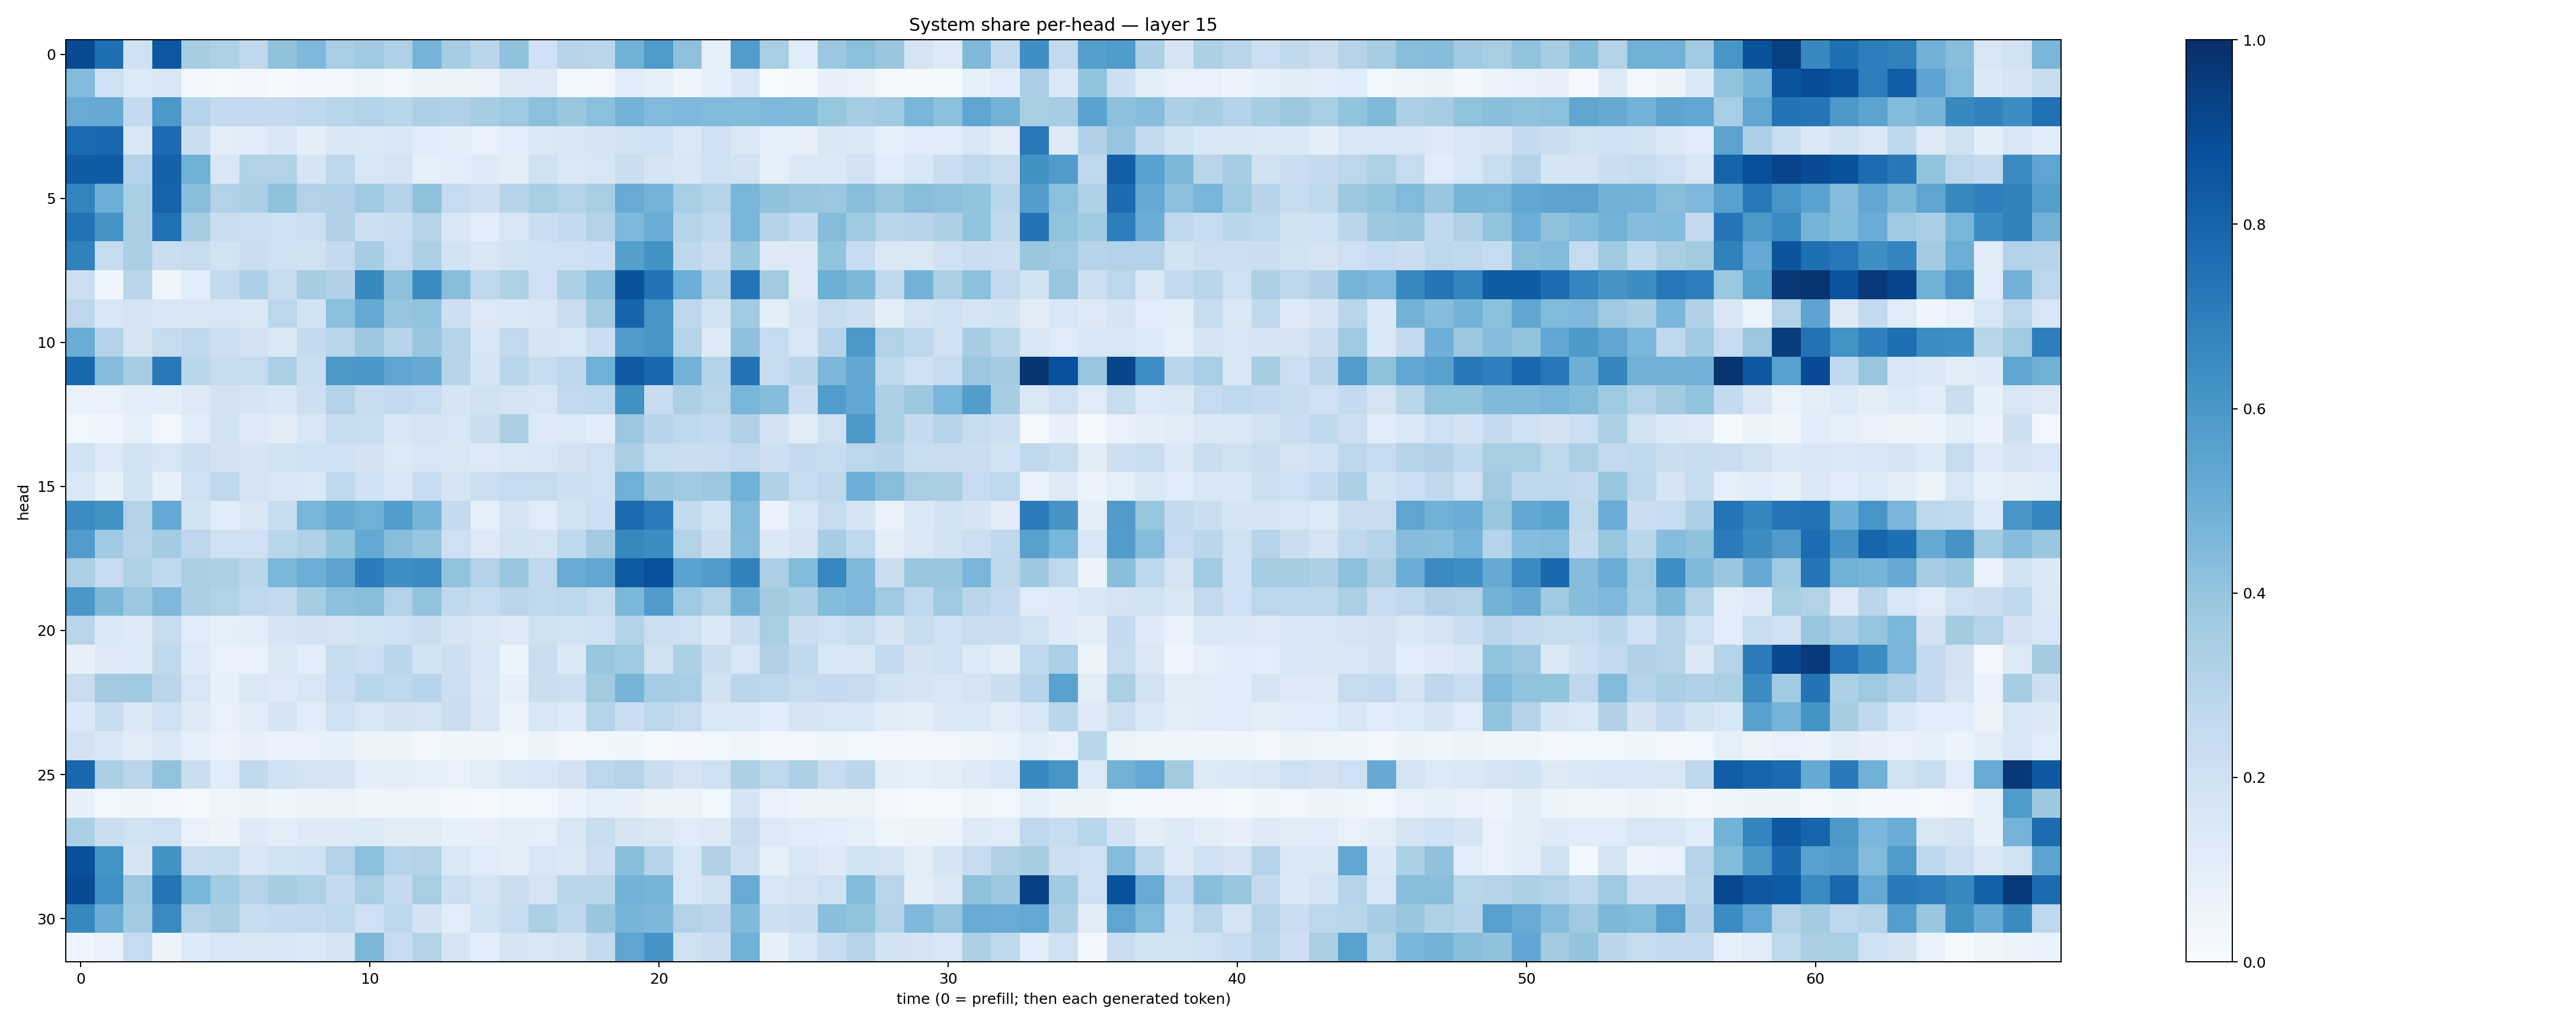

The data file committed next to this chart (first rows):
0.8975842, 0.75628793, 0.20191744, 0.84756726, 0.35313392, 0.3217574, 0.27120224, 0.40971085, 0.45149332, 0.3463518, 0.36947384, 0.3233563, 0.47610515, 0.35451642, 0.2874757, 0.40652692, 0.20200573, 0.2946829, 0.28332084, 0.4846504, 0.5882627, 0.4106374, 0.090868704, 0.5778605
0.4418, 0.2074, 0.1342, 0.1557, 0.02685, 0.02277, 0.02701, 0.01259, 0.02418, 0.02538, 0.048, 0.02415, 0.0603, 0.0574, 0.06376, 0.127, 0.1297, 0.03704, 0.03209, 0.115, 0.0841, 0.04088, 0.09289, 0.1547
0.5083, 0.5153, 0.2551, 0.5949, 0.2998, 0.2563, 0.2508, 0.2521, 0.2705, 0.2923, 0.3099, 0.2871, 0.3257, 0.3168, 0.3495, 0.3736, 0.4215, 0.3903, 0.4211, 0.48, 0.4427, 0.4521, 0.4439, 0.4393
0.777, 0.7888, 0.1591, 0.7704, 0.2256, 0.1026, 0.1153, 0.1492, 0.1014, 0.1507, 0.1439, 0.1548, 0.1143, 0.09984, 0.07513, 0.1064, 0.1462, 0.1508, 0.1685, 0.191, 0.2025, 0.1449, 0.2097, 0.1422
0.83, 0.8313, 0.3083, 0.8077, 0.4905, 0.1541, 0.314, 0.3136, 0.1699, 0.276, 0.1543, 0.176, 0.09333, 0.1057, 0.1218, 0.1023, 0.1959, 0.1414, 0.1581, 0.2199, 0.1795, 0.1502, 0.1999, 0.1815
0.6774, 0.4995, 0.3464, 0.8013, 0.4276, 0.3159, 0.3389, 0.4127, 0.3103, 0.3193, 0.3704, 0.3081, 0.414, 0.2494, 0.2118, 0.2981, 0.3446, 0.3021, 0.3426, 0.51, 0.4734, 0.3452, 0.303, 0.4653
0.744, 0.613, 0.3387, 0.7502, 0.354, 0.2276, 0.2139, 0.2076, 0.2178, 0.3201, 0.2136, 0.2284, 0.3037, 0.1489, 0.1083, 0.1614, 0.2212, 0.2558, 0.3118, 0.4508, 0.5026, 0.301, 0.2685, 0.4677
0.6851, 0.2443, 0.3393, 0.2218, 0.2413, 0.1881, 0.2205, 0.2092, 0.1959, 0.2523, 0.3521, 0.2498, 0.3244, 0.186, 0.1495, 0.1866, 0.2028, 0.2092, 0.213, 0.5656, 0.6223, 0.2754, 0.2278, 0.388
0.217, 0.03994, 0.2827, 0.04599, 0.1091, 0.2564, 0.3279, 0.2396, 0.3541, 0.3189, 0.66, 0.4146, 0.6559, 0.4284, 0.2661, 0.3229, 0.2018, 0.3296, 0.4163, 0.8671, 0.742, 0.4971, 0.3208, 0.7349
0.2758, 0.1558, 0.1752, 0.1533, 0.1504, 0.1602, 0.1428, 0.2775, 0.1871, 0.4201, 0.5232, 0.395, 0.4057, 0.2127, 0.126, 0.1381, 0.1517, 0.2195, 0.3606, 0.7971, 0.6071, 0.275, 0.1866, 0.3634
0.5043, 0.3069, 0.1787, 0.2432, 0.27, 0.2146, 0.1811, 0.1437, 0.2574, 0.2899, 0.376, 0.296, 0.3868, 0.299, 0.1608, 0.259, 0.1677, 0.1638, 0.2203, 0.5781, 0.6049, 0.3045, 0.127, 0.4142
0.7786, 0.4364, 0.3492, 0.7154, 0.2867, 0.2364, 0.2446, 0.3321, 0.232, 0.5945, 0.5989, 0.5352, 0.5145, 0.2937, 0.171, 0.2914, 0.2375, 0.2755, 0.4914, 0.8389, 0.7845, 0.4789, 0.305, 0.7385
0.06873, 0.07035, 0.1078, 0.1026, 0.1292, 0.1815, 0.1662, 0.156, 0.2136, 0.3083, 0.2372, 0.2616, 0.2316, 0.1675, 0.1977, 0.1723, 0.1593, 0.2606, 0.2641, 0.6254, 0.2376, 0.3265, 0.2928, 0.4682
0.03851, 0.04254, 0.08902, 0.03483, 0.117, 0.1937, 0.1312, 0.1107, 0.1576, 0.2407, 0.2321, 0.1537, 0.1771, 0.1607, 0.2247, 0.3391, 0.1322, 0.1347, 0.1166, 0.3807, 0.2967, 0.2673, 0.2592, 0.3193
0.1919, 0.132, 0.1937, 0.1608, 0.2144, 0.1815, 0.1693, 0.1901, 0.202, 0.1994, 0.1802, 0.1333, 0.1591, 0.1489, 0.132, 0.1465, 0.1552, 0.1824, 0.2034, 0.3389, 0.2317, 0.2208, 0.2281, 0.2611
0.1412, 0.08407, 0.1847, 0.08217, 0.2089, 0.2711, 0.1759, 0.1526, 0.1484, 0.2668, 0.2024, 0.1529, 0.2423, 0.1711, 0.2172, 0.2462, 0.2446, 0.2117, 0.206, 0.4892, 0.3898, 0.3683, 0.3809, 0.4851
0.6456, 0.6242, 0.3151, 0.5212, 0.1953, 0.1148, 0.1513, 0.238, 0.4651, 0.5181, 0.4907, 0.5716, 0.4716, 0.2506, 0.09115, 0.1762, 0.1173, 0.1918, 0.2111, 0.7738, 0.7087, 0.2595, 0.185, 0.4438
0.5765, 0.3674, 0.2987, 0.3584, 0.2756, 0.2056, 0.2103, 0.2906, 0.3168, 0.4002, 0.5212, 0.4262, 0.3983, 0.2081, 0.1321, 0.1938, 0.1794, 0.2681, 0.3627, 0.6618, 0.6407, 0.3109, 0.2231, 0.4372
0.3356, 0.2468, 0.3221, 0.2672, 0.3362, 0.3258, 0.2886, 0.4597, 0.4969, 0.5432, 0.7055, 0.6346, 0.6501, 0.4028, 0.3111, 0.3878, 0.2726, 0.511, 0.5291, 0.8325, 0.8738, 0.5486, 0.5792, 0.6845
0.6001, 0.4546, 0.3814, 0.4505, 0.3361, 0.3134, 0.2665, 0.2579, 0.3521, 0.4158, 0.4291, 0.3109, 0.4044, 0.2631, 0.2452, 0.2851, 0.2671, 0.2808, 0.2421, 0.4588, 0.5786, 0.3726, 0.3122, 0.4834
0.2897, 0.1399, 0.1218, 0.2428, 0.1195, 0.09255, 0.1044, 0.1698, 0.1831, 0.1732, 0.1908, 0.2056, 0.2204, 0.1667, 0.1418, 0.1257, 0.1985, 0.188, 0.1993, 0.3118, 0.2153, 0.2077, 0.1377, 0.2226
0.07876, 0.1307, 0.1345, 0.2731, 0.1276, 0.07468, 0.07332, 0.1403, 0.1077, 0.237, 0.2169, 0.2839, 0.1869, 0.2144, 0.1559, 0.05323, 0.2295, 0.1418, 0.3941, 0.3737, 0.1991, 0.3291, 0.2193, 0.1586
0.227, 0.3615, 0.3709, 0.2836, 0.1608, 0.08569, 0.1483, 0.1302, 0.1578, 0.2342, 0.2884, 0.2719, 0.2981, 0.2152, 0.1428, 0.07995, 0.219, 0.2163, 0.3608, 0.4712, 0.3544, 0.3448, 0.1957, 0.2825
0.1405, 0.2382, 0.1452, 0.2051, 0.1283, 0.07141, 0.11, 0.1653, 0.1142, 0.2041, 0.1573, 0.1834, 0.1769, 0.2205, 0.1488, 0.06223, 0.1609, 0.1331, 0.3004, 0.2255, 0.2802, 0.2443, 0.1449, 0.1462
0.1822, 0.1528, 0.1126, 0.1478, 0.08986, 0.06252, 0.08042, 0.06885, 0.07717, 0.0856, 0.05902, 0.0529, 0.03118, 0.04375, 0.04664, 0.03657, 0.05972, 0.03414, 0.03678, 0.04291, 0.01863, 0.03004, 0.0375, 0.04778
0.7866, 0.3375, 0.2828, 0.4035, 0.2259, 0.1142, 0.2637, 0.202, 0.1768, 0.1689, 0.09974, 0.09721, 0.08711, 0.07494, 0.1051, 0.1451, 0.156, 0.1798, 0.2789, 0.3025, 0.2236, 0.1746, 0.2108, 0.3258
0.08026, 0.03699, 0.04568, 0.0301, 0.02222, 0.03996, 0.05581, 0.0425, 0.05611, 0.06564, 0.04175, 0.0494, 0.04149, 0.02433, 0.02164, 0.03845, 0.03783, 0.06709, 0.09051, 0.07979, 0.0575, 0.05094, 0.03727, 0.1648
0.3377, 0.2199, 0.1884, 0.2032, 0.07331, 0.06083, 0.1284, 0.1037, 0.1315, 0.1243, 0.1335, 0.1132, 0.1109, 0.08586, 0.08048, 0.09905, 0.09319, 0.1531, 0.2323, 0.167, 0.1508, 0.1188, 0.1254, 0.2345
0.8775, 0.6201, 0.1651, 0.6232, 0.2304, 0.2387, 0.1536, 0.1932, 0.2018, 0.3115, 0.419, 0.299, 0.3163, 0.1437, 0.1209, 0.1009, 0.1591, 0.1464, 0.2126, 0.4225, 0.3041, 0.1619, 0.3179, 0.2133
0.8935, 0.6322, 0.3822, 0.7347, 0.462, 0.367, 0.2998, 0.3486, 0.3208, 0.2535, 0.3445, 0.2534, 0.341, 0.2181, 0.1719, 0.2199, 0.1721, 0.2887, 0.2853, 0.4791, 0.4705, 0.1585, 0.1964, 0.5107
0.6634, 0.5036, 0.3578, 0.6556, 0.3048, 0.3391, 0.2422, 0.2556, 0.2578, 0.2678, 0.21, 0.2782, 0.1805, 0.1093, 0.1925, 0.2364, 0.3352, 0.2772, 0.3851, 0.4698, 0.4554, 0.3114, 0.2824, 0.4491
0.04117, 0.07493, 0.2492, 0.05683, 0.1356, 0.1598, 0.1498, 0.155, 0.1375, 0.1793, 0.455, 0.2451, 0.3127, 0.1715, 0.1067, 0.1753, 0.1494, 0.1754, 0.2555, 0.538, 0.6131, 0.1973, 0.2278, 0.4884
